Run: headless pygame with SDL's dummy video driver; simulated clock (each Clock.tick advances the game by its frame time, no real sleeping); random seed 0; keys injected as events and as key.get_pressed() state; no mouse input.
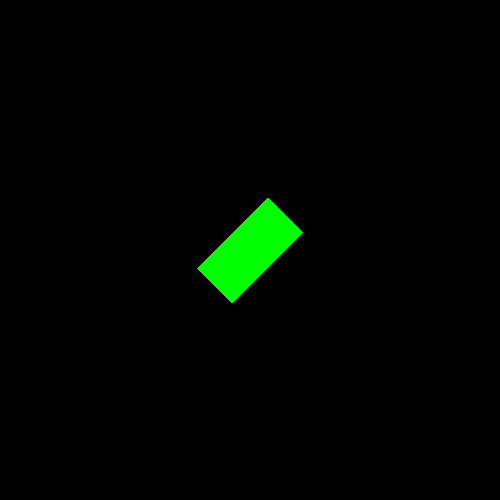
Frame 1 of 4 · flips 1–60 · no input
Frame 2 of 4 · flips 61–180 · tapped SPACE, RETURN · held RIGHT (→), D · screen unchanged from frame 1, image omitted
Frame 3 of 4 · flips 181–300 · held DOWN (↓), S · screen unchanged from frame 2, image omitted
Frame 4 of 4 · flips 301–420 · held LEFT (←), A, UP (↑), W · screen unchanged from frame 3, image omitted

The pygame program that drew these frames:

import pygame as py

# define constants
WIDTH = 500
HEIGHT = 500
FPS = 30

# define colors
BLACK = (0 , 0 , 0)
GREEN = (0 , 255 , 0)

# initialize pygame and create screen
py.init()
screen = py.display.set_mode((WIDTH , HEIGHT))
# for setting FPS
clock = py.time.Clock()

rot = 45
rot_speed = 0


image_orig = py.Surface((100 , 50))
image_orig.set_colorkey(BLACK)
image_orig.fill(GREEN)
rect = image_orig.get_rect()
rect.center = (WIDTH // 2 , HEIGHT // 2)

running = True
while running:
    # set FPS
    clock.tick(FPS)
    # clear the screen every time before drawing new objects
    screen.fill(BLACK)
    # check for the exit
    for event in py.event.get():
        if event.type == py.QUIT:
            running = False

    # making a copy of the old center of the rectangle
    old_center = rect.center
    # rotating the orignal image
    print(1, rect.center, old_center)

    new_image = py.transform.rotate(image_orig , 45)
    rect = new_image.get_rect()
    # set the rotated rectangle to the old center
    print(rect.center, old_center)
    rect.center = old_center
    # drawing the rotated rectangle to the screen
    screen.blit(new_image , rect)
    # flipping the display after drawing everything
    py.display.flip()

py.quit()
